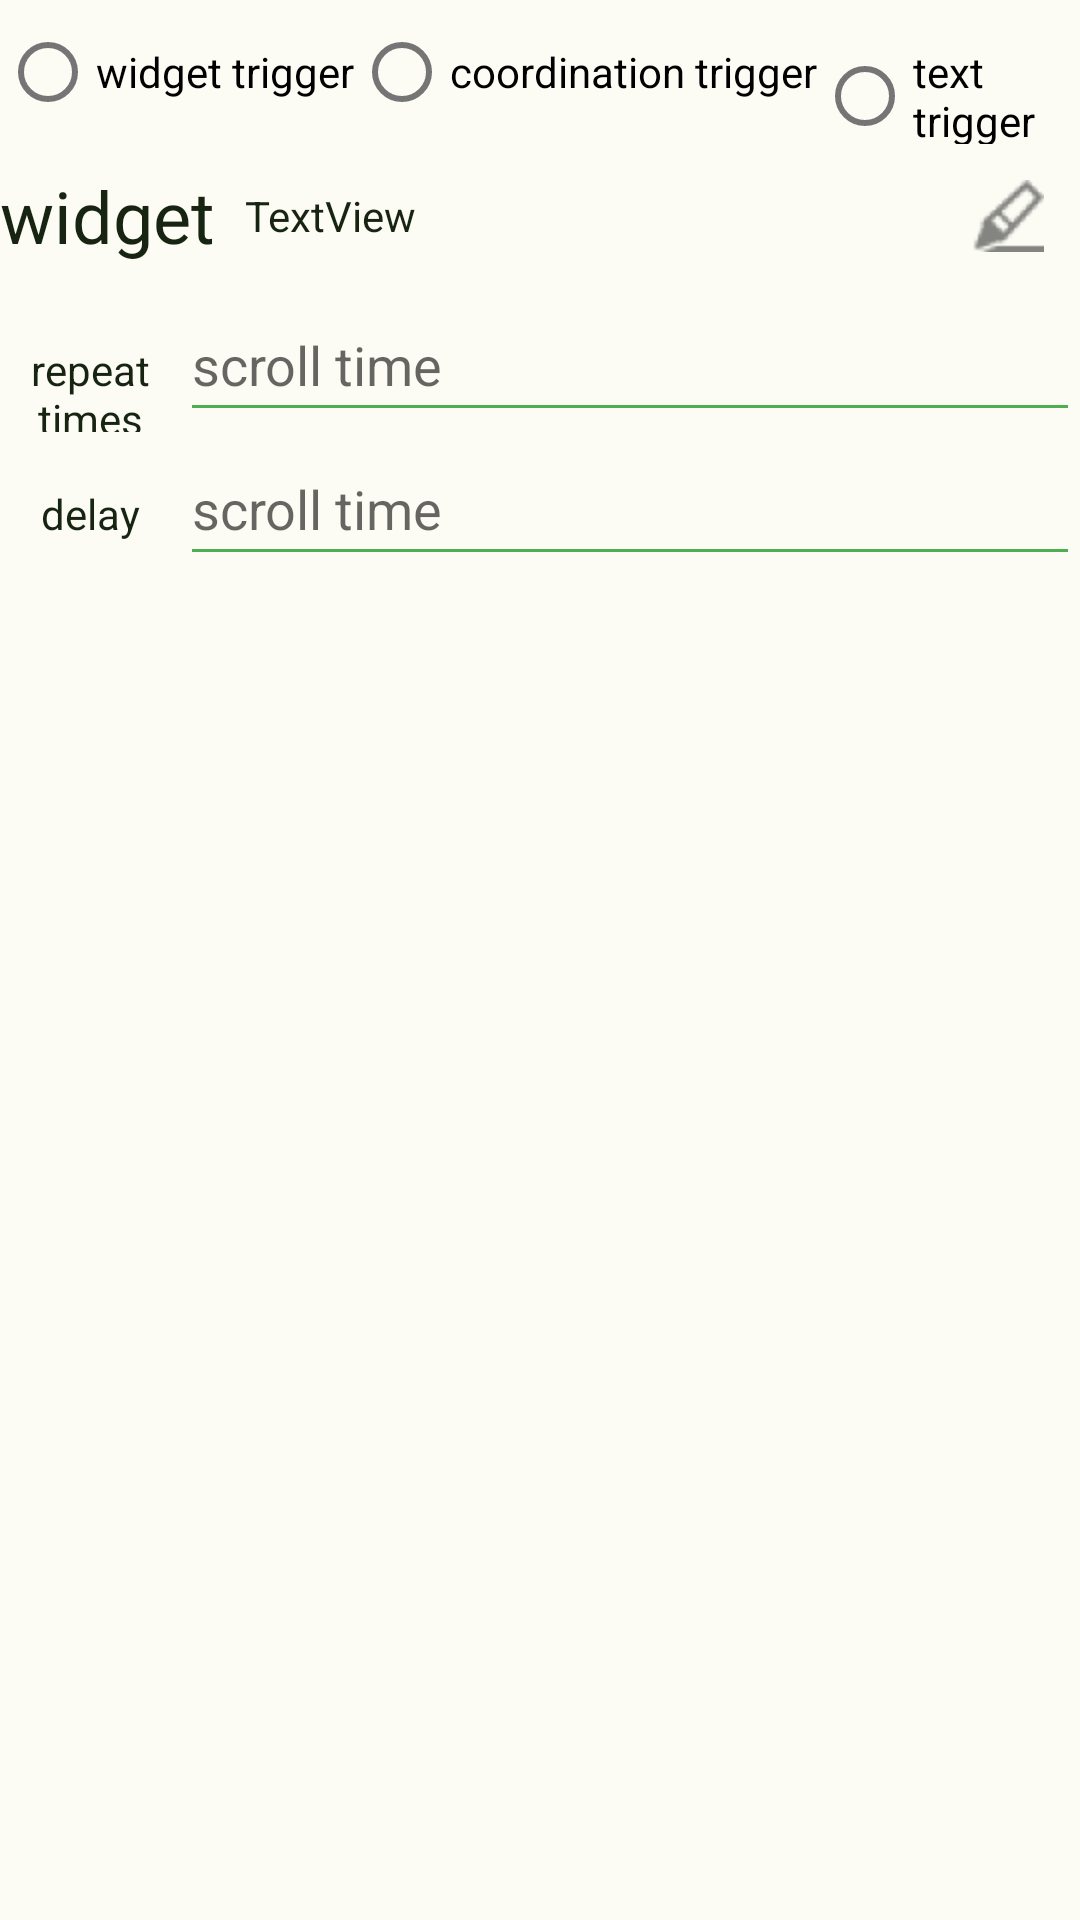

Layout XML and referenced resources for this Android screen:
<!-- AndroidManifest.xml: application theme Theme.Automation -->
<!-- res/layout/click_model_widget.xml -->
<?xml version="1.0" encoding="utf-8"?>
<LinearLayout xmlns:android="http://schemas.android.com/apk/res/android"
    xmlns:app="http://schemas.android.com/apk/res-auto"
    xmlns:tools="http://schemas.android.com/tools"
    android:id="@+id/model_setting"
    android:layout_width="match_parent"
    android:layout_height="wrap_content"
    android:orientation="vertical"
    android:visibility="visible"
    tools:visibility="visible">


    <RadioGroup
        android:id="@+id/trigger_group"
        android:layout_width="match_parent"
        android:layout_height="wrap_content"
        android:orientation="horizontal">

        <com.google.android.material.radiobutton.MaterialRadioButton
            android:id="@+id/radio0"
            android:layout_width="wrap_content"
            android:layout_height="wrap_content"
            android:text="@string/widget_trigger" />

        <com.google.android.material.radiobutton.MaterialRadioButton
            android:id="@+id/radio1"
            android:layout_width="wrap_content"
            android:layout_height="wrap_content"
            android:text="@string/coord_trigger" />

        <com.google.android.material.radiobutton.MaterialRadioButton
            android:id="@+id/radio2"
            android:layout_width="wrap_content"
            android:layout_height="wrap_content"
            android:text="@string/text_trigger" />
    </RadioGroup>

    <LinearLayout
        android:layout_width="match_parent"
        android:layout_height="wrap_content"
        android:orientation="horizontal">

        <com.google.android.material.textview.MaterialTextView
            android:layout_width="wrap_content"
            android:layout_height="match_parent"
            android:layout_marginEnd="10dp"
            android:layout_weight="0"
            android:gravity="center_vertical"
            android:text="@string/widget"
            android:textSize="24sp" />

        <com.google.android.material.textview.MaterialTextView
            android:id="@+id/widget_info"
            android:layout_width="wrap_content"
            android:layout_height="match_parent"
            android:layout_weight="1"
            android:gravity="center_vertical"
            android:maxWidth="100dp"
            android:maxLines="3"
            android:text="TextView" />

        <ImageButton
            android:id="@+id/widget_picker"
            android:layout_width="wrap_content"
            android:layout_height="wrap_content"
            android:layout_weight="0"
            android:contentDescription="@string/button_more"
            android:minWidth="48dp"
            android:minHeight="48dp"
            app:srcCompat="@drawable/picker" />
    </LinearLayout>

    <LinearLayout
        android:layout_width="match_parent"
        android:layout_height="wrap_content"
        android:orientation="horizontal">

        <com.google.android.material.textview.MaterialTextView
            android:id="@+id/textView4"
            android:layout_width="60dp"
            android:layout_height="wrap_content"
            android:layout_weight="0"
            android:gravity="center"
            android:text="@string/repeat_times" />

        <EditText
            android:inputType="numberDecimal"
            android:id="@+id/click_model_repeat"
            android:layout_width="wrap_content"
            android:layout_height="wrap_content"
            android:layout_weight="1"
            android:ems="10"
            android:hint="@string/scroll_time"

            android:minHeight="48dp" />
    </LinearLayout>

    <LinearLayout
        android:layout_width="match_parent"
        android:layout_height="match_parent"
        android:orientation="horizontal">

        <com.google.android.material.textview.MaterialTextView
            android:layout_width="60dp"
            android:layout_height="wrap_content"
            android:layout_weight="0"
            android:gravity="center"
            android:text="@string/delay" />

        <EditText
            android:inputType="numberDecimal"
            android:id="@+id/model_delay"
            android:layout_width="wrap_content"
            android:layout_height="wrap_content"
            android:layout_weight="1"
            android:ems="10"
            android:hint="@string/scroll_time"

            android:minHeight="48dp" />
    </LinearLayout>
</LinearLayout>
<!-- resources referenced by this layout -->
<resources>
  <!-- drawable picker: png bitmap (drawable-hdpi, 1197 bytes) -->
  <string name="button_more">more</string>
  <string name="coord_trigger">coordination trigger</string>
  <string name="delay">delay</string>
  <string name="repeat_times">repeat times</string>
  <string name="scroll_time">scroll time</string>
  <string name="text_trigger">text trigger</string>
  <string name="widget">widget</string>
  <string name="widget_trigger">widget trigger</string>
  <style name="Theme.Automation" parent="Theme.MaterialComponents.Light.NoActionBar">
  
          <item name="android:forceDarkAllowed" tools:targetApi="q">false</item>
          
          <item name="colorPrimary">@color/material_green_500</item>
          <item name="colorPrimaryDark">@color/material_green_700</item>
          <item name="colorAccent">@color/material_green_a700</item>
          <item name="android:colorBackground">#FCFCF5</item>
          <item name="android:textColorPrimary">#182412</item>
          <item name="android:textColor">#182412</item>
  
          <item name="colorButtonNormal">#FCFCF5</item>
          <item name="colorControlNormal">@color/material_green_500</item>
          <item name="colorControlActivated">@color/material_green_500</item>
          <item name="colorControlHighlight">@color/selector_green_pressed</item>
  
          <item name="dialogTheme">@style/AppTheme.Dialog.Green</item>
          <item name="alertDialogTheme">@style/AppTheme.Dialog.Alert.Green</item>
  
          <item name="materialButtonStyle">@style/ButtonStyleLight</item>
          <item name="android:imageButtonStyle">@style/ImageButtonStyleLight</item>
      </style>
  <color name="material_green_500">#4CAF50</color>
  <color name="material_green_700">#388E3C</color>
  <color name="material_green_a700">#00C853</color>
  <color name="selector_green_pressed">#4400C853</color>
  <style name="AppTheme.Dialog.Green" parent="Theme.AppCompat.Light.Dialog">
          <item name="colorPrimary">@color/material_green_500</item>
          <item name="colorPrimaryDark">@color/material_green_700</item>
          <item name="colorAccent">@color/material_green_a700</item>
      </style>
  <style name="AppTheme.Dialog.Alert.Green" parent="Theme.AppCompat.Light.Dialog.Alert">
          <item name="colorPrimary">@color/material_green_500</item>
          <item name="colorPrimaryDark">@color/material_green_700</item>
          <item name="colorAccent">@color/material_green_a700</item>
      </style>
  <style name="ButtonStyleLight" parent="Widget.MaterialComponents.Button">
          <item name="android:textColor">@color/button_light_tint</item>
          <item name="backgroundTint">@color/button_light_background</item>
      </style>
  <style name="ImageButtonStyleLight" parent="@android:style/Widget.ImageButton">
          <item name="android:tint">@color/button_light_tint</item>
      </style>
  <color name="button_light_tint">#182412</color>
  <color name="button_light_background">#FFD8E6CA</color>
</resources>
